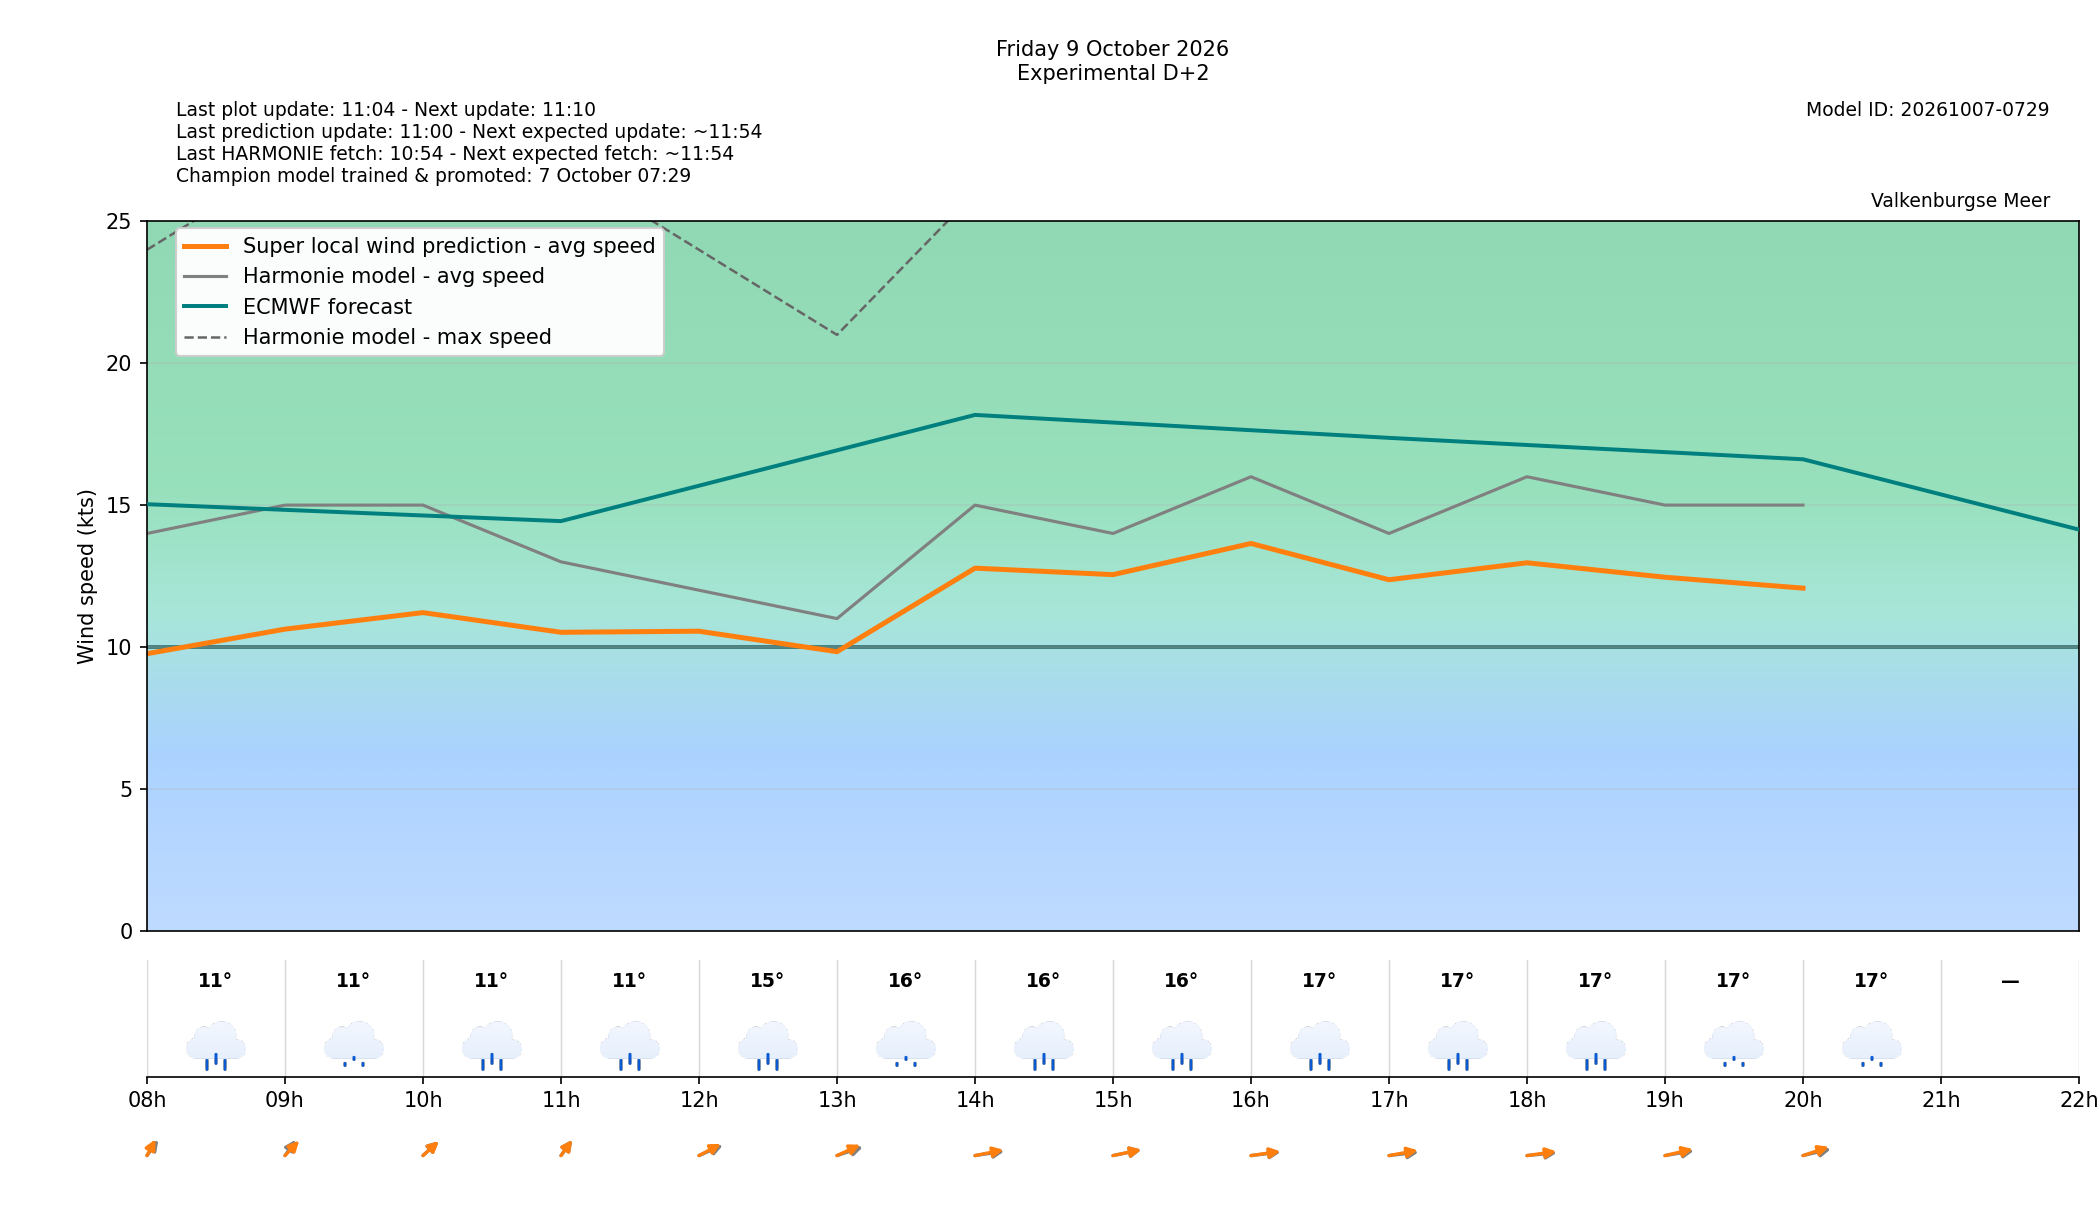

Values plotted in this chart, from the file beside it:
target_time_utc, target_time_local, forecast_wind_speed, forecast_wind_min, forecast_wind_max, lstm_pred_wind_speed, forecast_wind_dir_deg, lstm_pred_wind_dir_deg, forecast_temperature_c, weather_code, weather_source, is_daylight, hour_utc, hour_local, delta_speed_lstm_minus_forecast, delta_dir_lstm_minus_forecast, issue_time_utc, forecast_available, harmonie_run_ts, harmonie_fetched_ts, speed_model_id, direction_model_id, calibration_policy
2026-10-09 06:00:00+00:00, 2026-10-09 08:00:00+02:00, 14.0, 14.0, 24.0, 9.763, 202.0, 196.2, 11.1, 61, windsurfice, True, 06, 08, -4.237, -5.775, 2026-10-07T09:00:00+00:00, True, 1791363242852, 1791363242852, 20261007050000_8b9962c3_speed, 20261003080000_af4b4f24_direction, none
2026-10-09 07:00:00+00:00, 2026-10-09 09:00:00+02:00, 15.0, 15.0, 27.0, 10.63, 201.0, 208.1, 10.9, 53, windsurfice, True, 07, 09, -4.372, 7.132, 2026-10-07T09:00:00+00:00, True, 1791363242852, 1791363242852, 20261007050000_8b9962c3_speed, 20261003080000_af4b4f24_direction, none
2026-10-09 08:00:00+00:00, 2026-10-09 10:00:00+02:00, 15.0, 15.0, 27.0, 11.21, 211.0, 211.9, 11.2, 61, windsurfice, True, 08, 10, -3.789, 0.9235, 2026-10-07T09:00:00+00:00, True, 1791363242852, 1791363242852, 20261007050000_8b9962c3_speed, 20261003080000_af4b4f24_direction, none
2026-10-09 09:00:00+00:00, 2026-10-09 11:00:00+02:00, 13.0, 13.0, 27.0, 10.52, 202.0, 201.8, 11.4, 63, windsurfice, True, 09, 11, -2.483, -0.1525, 2026-10-07T09:00:00+00:00, True, 1791363242852, 1791363242852, 20261007050000_8b9962c3_speed, 20261003080000_af4b4f24_direction, none
2026-10-09 10:00:00+00:00, 2026-10-09 12:00:00+02:00, 12.0, 12.0, 24.0, 10.55, 232.0, 226.5, 15.4, 61, windsurfice, True, 10, 12, -1.445, -5.548, 2026-10-07T09:00:00+00:00, True, 1791363242852, 1791363242852, 20261007050000_8b9962c3_speed, 20261003080000_af4b4f24_direction, none
2026-10-09 11:00:00+00:00, 2026-10-09 13:00:00+02:00, 11.0, 11.0, 21.0, 9.833, 239.0, 230.2, 15.8, 53, windsurfice, True, 11, 13, -1.167, -8.812, 2026-10-07T09:00:00+00:00, True, 1791363242852, 1791363242852, 20261007050000_8b9962c3_speed, 20261003080000_af4b4f24_direction, none
2026-10-09 12:00:00+00:00, 2026-10-09 14:00:00+02:00, 15.0, 15.0, 26.0, 12.78, 255.0, 250, 16.4, 61, windsurfice, True, 12, 14, -2.222, -5.014, 2026-10-07T09:00:00+00:00, True, 1791363242852, 1791363242852, 20261007050000_8b9962c3_speed, 20261003080000_af4b4f24_direction, none
2026-10-09 13:00:00+00:00, 2026-10-09 15:00:00+02:00, 14.0, 14.0, 27.0, 12.55, 250.0, 249.2, 16.4, 61, windsurfice, True, 13, 15, -1.451, -0.7584, 2026-10-07T09:00:00+00:00, True, 1791363242852, 1791363242852, 20261007050000_8b9962c3_speed, 20261003080000_af4b4f24_direction, none
2026-10-09 14:00:00+00:00, 2026-10-09 16:00:00+02:00, 16.0, 16.0, 29.0, 13.65, 258.0, 255.5, 16.6, 63, windsurfice, True, 14, 16, -2.352, -2.532, 2026-10-07T09:00:00+00:00, True, 1791363242852, 1791363242852, 20261007050000_8b9962c3_speed, 20261003080000_af4b4f24_direction, none
2026-10-09 15:00:00+00:00, 2026-10-09 17:00:00+02:00, 14.0, 14.0, 29.0, 12.37, 258.0, 251.5, 16.6, 61, windsurfice, True, 15, 17, -1.631, -6.456, 2026-10-07T09:00:00+00:00, True, 1791363242852, 1791363242852, 20261007050000_8b9962c3_speed, 20261003080000_af4b4f24_direction, none
2026-10-09 16:00:00+00:00, 2026-10-09 18:00:00+02:00, 16.0, 16.0, 29.0, 12.97, 260.0, 255.6, 16.7, 61, windsurfice, True, 16, 18, -3.032, -4.364, 2026-10-07T09:00:00+00:00, True, 1791363242852, 1791363242852, 20261007050000_8b9962c3_speed, 20261003080000_af4b4f24_direction, none
2026-10-09 17:00:00+00:00, 2026-10-09 19:00:00+02:00, 15.0, 15.0, 29.0, 12.46, 253.0, 247.2, 16.9, 53, windsurfice, True, 17, 19, -2.542, -5.765, 2026-10-07T09:00:00+00:00, True, 1791363242852, 1791363242852, 20261007050000_8b9962c3_speed, 20261003080000_af4b4f24_direction, none
2026-10-09 18:00:00+00:00, 2026-10-09 20:00:00+02:00, 15.0, 15.0, 28.0, 12.07, 247.0, 238.8, 16.8, 51, windsurfice, False, 18, 20, -2.926, -8.244, 2026-10-07T09:00:00+00:00, True, 1791363242852, 1791363242852, 20261007050000_8b9962c3_speed, 20261003080000_af4b4f24_direction, none
2026-10-09 19:00:00+00:00, 2026-10-09 21:00:00+02:00, , , , , , , , , , False, 19, 21, , , 2026-10-07T09:00:00+00:00, False, , , 20261007050000_8b9962c3_speed, 20261003080000_af4b4f24_direction, none
2026-10-09 20:00:00+00:00, 2026-10-09 22:00:00+02:00, , , , , , , , , , False, 20, 22, , , 2026-10-07T09:00:00+00:00, False, , , 20261007050000_8b9962c3_speed, 20261003080000_af4b4f24_direction, none
